pico-8 play session: hold ← + tap ❎

[t = 2 s] hold ← ~2s, tap ❎ ~4×
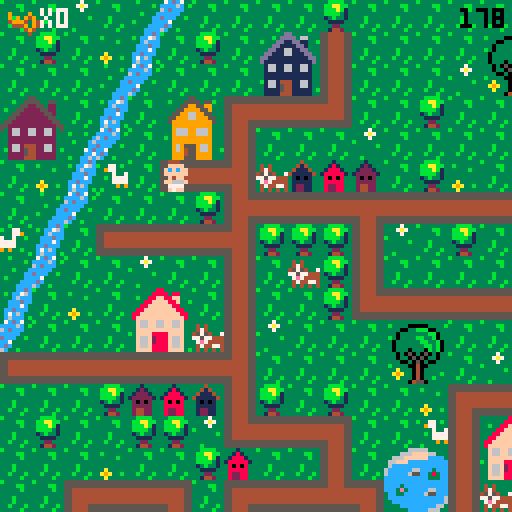
[t = 4 s] hold ← ~4s, tap ❎ ~7×
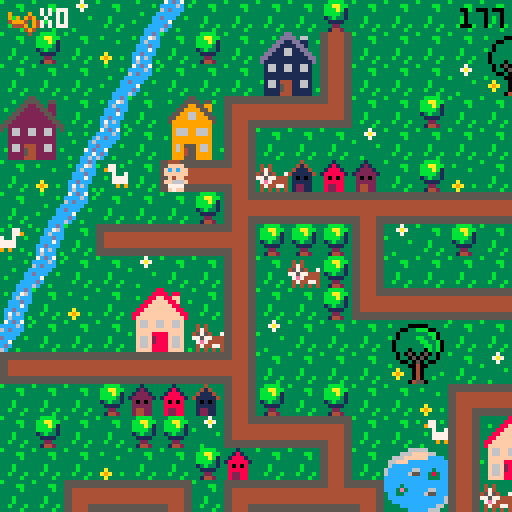

pico-8 cartridge
version 29
__lua__
-- ou est mon doudou ?
-- par lydie, manon et marie (ada tech school)

--menu qui gere les niveaux

function _init()
	create_player()
	scene="intro"
	anim_time=0
	anim_wait=.3
	last=flr(time())
	music(0)
end

function _update()
	if scene=="intro" then
		update_intro()
	elseif scene=="lvl1" then
		update_lvl1()
	elseif scene=="intro2" then
		update_intro2()
	elseif scene=="lvl2" then
	 update_lvl2()
 elseif scene=="intro3" then
		update_intro3()
	elseif scene=="lvl3" then
	 update_lvl3()
	elseif scene=="win" then
		update_win()
 end
end
 
function _draw()
	if scene=="intro" then
		draw_intro()
	elseif scene=="lvl1" then
		draw_lvl1()
	elseif scene=="intro2" then
		draw_intro2()
	elseif scene=="lvl2" then
	 draw_lvl2()
	elseif scene=="intro3" then
		draw_intro3()
	elseif scene=="lvl3" then
	 draw_lvl3()
	elseif scene=="win" then
	 draw_win()
 end
end
-->8
-- intro

function draw_intro()
	cls()
	map(96,0,0,0)
	print("ouiiiin ! \n j'ai perdu \n mon doudou...",60,20,0)
	print("aide-moi a le retrouver !",20,53,0)
	print("tu as 3 minutes \n pour finir le jeu",10,73,2)
	print("press ❎ to start",10,100,1)
end

function update_intro()
	if btnp(❎) then
	scene="lvl1"
	test=flr(time())
	end
end

-- intro2 va du lvl 1 au lvl2

function draw_intro2()
	cls()
	map(96,16,0,0)
	print("ha ha ha ! \n c'est moi qui ai \n ton doudou !",50,20,0)
	print("rapporte-moi 12 biberons et \n je te le rendrai !",10,53,0)
	print("n'oublie pas ta poussette !",10,73,2)
	print("press ❎ to start",10,100,1)
end

function update_intro2()
	if btnp(❎) then
	scene="lvl2"
	up_player2()
	end
end

-- intro3 va du lvl2 au lvl3

function draw_intro3()
	cls()
	map(96,16,0,0)
	print("merci pour les \n biberons !",60,20,0)
	print("mais ce n'est \n pas fini !!",50,40,0)
	print("ton doudou est cache \n dans un coffre...",20,53,0)
	print("a toi de trouver",23,73,2)
	print("les 2 morceaux du pont",25,78,7)
	print("pour le rejoindre !",25,83,2)
	print("press ❎ to continue",10,100,1)
end

function update_intro3()
	if btnp(❎) then
		scene="lvl3"
		up_player3()
	end
end
-->8
-- lvl1

-- fonctions principales
function draw_lvl1()
	map_lvl1()
	draw_player()
	draw_ui()
	draw_time()
	stage_clear_lvl1()
	lose()
end

function update_lvl1()
	player_movement()
	update_camera()
end


--fonction qui cree la map
function map_lvl1()
 cls()
 map(0,0,0,0)
 timer()
end

--fonctions qui creent et
--affichent le joueur
function create_player()
	p={
		x=5,
		y=5,
		ox=0,
		oy=0,
		start_ox=0,
		start_oy=0,
		anim_t=0,
		sprite=192,
		keys=0,
		speed=1,
		anim_time=0
		}
end

function draw_player()
	spr(p.sprite, p.x*8+p.ox, p.y*8+p.oy,1,1,p.flip)
end

function animation()
 if time() - anim_time > anim_wait then
  if p.sprite!=0 then 
   p.sprite+=1
   anim_time=time()
    if p.sprite > 195 then
    p.sprite=192
    end
  end
 end
end


-- gestion de la camera
function update_camera()
	local camx=flr(p.x/16)*16
	local camy=flr(p.y/16)*16
	camera(camx*8,camy*8)
end

-- gestion des deplacements
function player_movement()
 animation()
	newx=p.x
	newy=p.y
	
	if p.anim_t==0 then
	 if (btn(⬅️)) then
   newx-=p.speed 
   p.flip=true
   p.sprite = 192
   newox=8
   newoy=0
  end
  if (btn(➡️)) then
   newx+=p.speed 
   p.flip=false
   p.sprite = 192
   newox=-8
   newoy=0
  end
	 if (btn(⬆️)) then 
	  newy-=p.speed 
	  p.sprite=0
	  newox=0
	  newoy=8
	 end
	 if (btn(⬇️)) then 
	  newy+=p.speed
	  p.sprite = 192
	  newox=0
	  newoy=-8
	 end
	end


	
	--gestion des collisions
 if not check_flag(0,newx,newy) and
 (p.x!=newx or p.y!=newy) then
	p.x=newx
	p.y=newy
	p.start_ox=newox
	p.start_oy=newoy
	p.anim_t=1
	end
	
		--animation
	p.anim_t=max(p.anim_t-0.125,0)
	p.ox=p.start_ox*p.anim_t
	p.oy=p.start_oy*p.anim_t
	
	

	--interdiction sortie de la map
	if not check_flag(0,newx, newy) then
		p.x=mid(0,newx,127)
		p.y=mid(0,newy,63)
	else
		sfx(0)
	end

	--player mvt appelle la 
	--fonction interact pour
	--recupere la cle
	interact(p.x, p.y)

	
end

--recuperation des objets

	--verifie un flag
function check_flag(flag,x,y)
	local sprite=mget(x,y)
	return fget(sprite,flag)
end

 --verifie si la tile a 
 --le flag 1
function interact(x,y)
	if check_flag(1,x,y) then
		pick_up_key(x,y)
	end 
	if check_flag(2,x,y) then
		pick_up_stroller(x,y)
	end
	if check_flag(3,x,y) and
 	p.stroller == 1 then
		pick_up_bottle(x,y)
 end
 if check_flag(4,x,y) and
 	p.bottle >= 12 then
 	lvl3 = true
  end
 if check_flag(5,x,y) then
 	pick_up_bridge(x,y)
 	final = true
 end
 if check_flag(6,x,y) then
  pick_up_key3(x,y)
 end
 if check_flag(7,x,y) then
 	pick_up_bear(x,y)
 end 	
end

	--recupere la cle et keys +1
function pick_up_key(x,y)
	next_tile(x,y)
	p.keys+=1
	sfx(1)
end

function pick_up_key3(x,y)
	mset(65,2,86)
	p.keys+=1
	sfx(1)
end

	--remplace la tuile objet
	--par une tuile vide
function next_tile(x,y)
	local sprite=mget(x,y)
	mset(x,y,sprite+1)
end

-- remplace la tuile objet
-- par un sprite donne
function next_tile2(x,y)
	mset(66,4,15)
	mset(67,4,15)
end

function next_tile3(x,y)
	mset(65,1,120)
	mset(66,1,122)
	mset(65,2,69)
end

-->8
-- fins de niveau

-- niveaux
--page game over

function draw_gameover()
	cls()
	map(112,0,0,0)
	print("ho non le temps est\nfini! \nmon doudou...",50,20,0)
	print("tu peux recommencer si tu veux!",3,53,0)
	print("press ❎ si tu veux\nretenter ta chance",3,60,1)
	sfx(08)
end

--fin de niveau
--game over par fin du chrono
function lose()
 if(time() - test) > 180  then
 draw_gameover()
 sfx(8)
 	if (btn(❎)) then
		run()
		end	 
 end
end

--niveau gagne
function stage_clear_lvl1()
 if (p.keys == 1) then
 cls()
 print("niveau 1 complete !", 5, 50, 7)
 print("appuyez sur ❎", 5, 60, 7)
 print("pour continuer", 5, 70, 7)
 	if (btn(❎)) then
 	 scene="intro2"
 	 up_player2()
 	end 
 end
end

function stage_clear_lvl2()
 cls()
 print("niveau 2 complete !", 5, 50, 7)
 print("appuyez sur ❎", 5, 60, 7)
 print("pour continuer", 5, 70, 7)
 	if (btn(❎)) then
 	 scene="intro3"
 	 up_player3()
 	end
end

function win()
	if p.bear == 1 then
		scene="win"
	end
end



-->8
-- user interface
function draw_ui()
 camera()
	spr(70,2,2)
	print("x"..p.keys,10,2,7)
end

function draw_ui_lvl2()
 camera()
	spr(70,2,2)
	print("x"..p.keys,10,2,7)
	spr(85,2,7)
	print("x"..p.bottle,10,9,7)
end

function draw_ui_lvl3()
 camera()
	spr(70,2,2)
	print("x"..p.keys,10,2,7)
	spr(15,50,1)
	print("x"..p.bridge.." sur 2",60,2,7)
end

function timer()
 check = flr(time()) - test
end

function draw_time()
 camera()
 print(abs(flr(check - 180)), 115, 2, 0)
end
-->8
--lvl2

function update_lvl2()
 update_camera()
 player_movement()
 update_stroller()
end

function draw_lvl2()
 map_lvl2()
 draw_player()
 draw_ui_lvl2()
 draw_time()
	lose()
	if lvl3 == true then
		stage_clear_lvl2()
	end
end

function map_lvl2()
 cls(0)
 map(0,0,0,0)
 timer()
end

function up_player2()
	p={
		x=37,
		y=8,
		ox=0,
		oy=0,
		start_ox=0,
		start_oy=0,
		anim_t=0,
		anim_time=0,
		sprite=192,
		keys=1,
		speed=1,
		stroller=0,
		bottle=0
		}
end

 --verifie si la tile a
 --le flag 1
--recupere stroller et pumpkin
function pick_up_stroller(x,y)
	next_tile(x,y)
	p.stroller+=1
	sfx(1)
end

function update_stroller()
 if p.stroller == 1 then
 p.sprite=185
 player_movement2()
 anim_stroller()
 end
end

function pick_up_bottle(x,y)
	next_tile(x,y)
	p.bottle+=1
	sfx(1)
end

function anim_stroller()
 if time() - anim_time > anim_wait then
  if p.sprite!=0 then 
   p.sprite+=1
   anim_time=time()
    if p.sprite > 186 then
    p.sprite=185
    end
  end
 end
end

function player_movement2()
	newx=p.x
	newy=p.y
	
	
	if p.anim_t==0 then
	 if (btn(⬅️)) then
   newx-=p.speed 
   p.flip=true
   newox=8
   newoy=0
  end
  if (btn(➡️)) then
   newx+=p.speed 
   p.flip=false
   newox=-8
   newoy=0
  end
	 if (btn(⬆️)) then 
	  newy-=p.speed 
	  newox=0
	  newoy=8
	 end
	 if (btn(⬇️)) then 
	  newy+=p.speed
	  newox=0
	  newoy=-8
	 end
	end


	
	--gestion des collisions
 if not check_flag(0,newx,newy) and
 (p.x!=newx or p.y!=newy) then
	p.x=newx
	p.y=newy
	p.start_ox=newox
	p.start_oy=newoy
	p.anim_t=1
	end
	
		--animation
	p.anim_t=max(p.anim_t-0.125,0)
	p.ox=p.start_ox*p.anim_t
	p.oy=p.start_oy*p.anim_t
	
	

	--interdiction sortie de la map
	if not check_flag(0,newx, newy) then
		p.x=mid(0,newx,127)
		p.y=mid(0,newy,63)
		--p.start_ox=newox
	 --p.start_oy=newox
	 --p.anim_t=1
	else
		sfx(0)
	end

	--player mvt appelle la 
	--fonction interact pour
	--recupere la cle
	interact(p.x, p.y)

end
-->8
--lvl3

function update_lvl3()
 update_camera()
 player_movement()
 update_stroller()
end

function draw_lvl3()
 map_lvl3()
 draw_player()
 draw_ui_lvl3()
 draw_time()
	lose()
	draw_bear()
	if final == true then
	draw_bridge()
	win()
	end
end

function map_lvl3()
 cls(0)
 map(0,0,0,0)
 timer()
end

function up_player3()
	p={
		x=67,
		y=5,
		ox=0,
		oy=0,
		start_ox=0,
		start_oy=0,
		anim_t=0,
		anim_time=0,
		sprite=192,
		speed=1,
		stroller=0,
		keys=2,
		bottle=10,
		bridge=0,
		bear=0
		}
end


 --recupere le pont
function pick_up_bridge(x,y)
	next_tile(x,y)
	p.bridge+=1
	sfx(1)
end

function draw_bridge()
	if p.bridge ==2 then
	next_tile2()
	end
end

function draw_bear()
	if p.keys == 3 then
	next_tile3()
	sfx(1)
	end
end

function pick_up_bear(x,y)
	next_tile(x,y)
	p.bear+=1
	sfx(1)
end

-->8
-- win


function draw_win()
	cls()
	map(112,16,0,0)
	print("bravo !",50,40,0)
end

function update_win()

end
__gfx__
00044400000444003331333333313333333433333333b33333333333b333333333bbbb3333337333333333333333ccdc37cdc7333333333333b3333355555555
0044440000ffff00331213333318133333414333333b4b33343433333333bb333bbaabb33337a7333b3333333b3cc76ccccc6c3b3b333b33333333b344444444
0ffffff00ffcfcf031222133318881333411143333bb44333474333333333b333bbbab133333733333333b33333c6ccc6cdccc333333333c3333333366666666
0ffffff00ffffff01222221318888813411111433b444bb345754337333333333bbbb313b33333333333333333cccdccccccc33333b333c6333b333c66666666
00ffff0000ff4f0032020233380808333101013333bb4bb377577444333b3333313b3313333333b33333333333ccc7c3dccc33b3333333cc333333cc66666666
0f6666f00f6666f0322222333888883331111133333b444b37e74444333b3333331111333333333333a333333ccdccc3cc733333333337cd3b3333cc66666666
0f7777f00f7777f0324422333822883331221133333b4b333474477433b333b333322333333333333a9a33b33c7c6c33cdc3333333333cc733333ccc44444444
00f77f0000f77f00324422333822883331221133333343333434343433333b333314423333b3333333a333333c6ccc3b6c33b3333b33cc6c3333cccc55555555
555555555544445555555555555555555544445555444455554444555555555555444455554444555555555555555555555555555544445555555555b3333333
5555555555444455555555555555555555444455554444555544445555555555554444555544445555555555555555555555555555444455444444443333bb33
44444444554444555544444444444455554444444444445544444444444444444444445555444444554444444444445555444455554444556666666633333b33
44444444554444555544444444444455554444444444445544444444444444444444445555444444554444444444445555444455554444556666666633333333
444444445544445555444444444444555544444444444455444444444444444444444455554444445544444444444455554444555544445566666666333b3333
444444445544445555444444444444555544444444444455444444444444444444444455554444445544444444444455554444555544445566666666333b3333
55555555554444555544445555444455555555555555555555555555554444555544445555444455555555555555555555444455555555554444444433b333b3
55555555554444555544445555444455555555555555555555555555554444555544445555444455555555555555555555444455555555555555555533333b33
33333333333333333333333883333333333333355333333333333335533333333333333dd333333333333366666333333333330b0333333333333330b0333333
3b3333000003333b3333338888388333333b33555533553333b3335555355b333333b3dddd3663333333666ffff663333b3330bbb033b3333b33330bb033b333
33330033bbb0033333b3388ff88ff333333335522553223333333559955993333b333dd11dd1133b33666ffffffcccc333330bb3bb03333b333330bbbb03333b
33303333333bb033333388ffff88f33b3b3355222255223333335599995593333333dd1111dd1333366fffcccccccccc3b303b33b33003333333303bbb033333
3b303333bb33b03333388ffffff8833333355222222552333335599669955333333dd116611dd33336cccccccccccccc330333333b3303333b330b33b3303333
330333333bb33b033388ffffffff88333355222222225533335599966999553333dd11166111dd336cccccc66ccc3ccc3330bbbbbbb033333330bbb333303333
3303333333bb3b03388ffffffffff883355222222222255333599999999995333dd1111111111dd36ccccc655cc383cc330bb33bb3bb03333330bbbbbb303333
33033303330b3b0338ffffffffffff83552222222222225533399999999993333d111111111111d3ccccccccccc333cc30bbb333333b30333330bbb3bbb03333
333030503050303333f66ff66ff66f33532662266226623533396669966693333316611661166133cccccccccccccccc0333333bbbb33303330bbbbb3bbb0333
333033050503303333f66ff66ff66f33332662266226623333396669966693333316611661166133cccc3ccccccccccc0333b3bb33330033330bbbbbb3333033
333300305030033333ffffffffffff3333222222222222333b399999999993333311111111111133ccc3e3ccccc66ccc30bbbbbbbb3b033b330bbbbbbb333033
3b33330040033333b3ffff8888ffff333322222222222233333999999999933333111111111111333cc33ccccc655ccc0bbb3bb3bbbbb0333b0bbbbb3bb33033
333a33304033333333f66f2888f66f33332662444226623333396955596693333b166144411661333cccccccccccccc6bbbbbb3333bbbb033330bbbbbb33033b
33a9a330403333b333f66f2888f66f333b2662544226623b333969455966933b331661544116613333ccccccccccccc63b3333344333b33038330b3333303333
333a33304033b33333f66f8888f66f3333222254422222333339994559999333331111544111113b3333ccccccccc66333300044540333338e83300450033b33
333333045503333333ffff8888ffff3b332222444222223333399955599993333311114441111133333333ccccc6663300000444455000003833304455003333
33344443330044033333333333b3333b66666666666666660000000000000000056666666666665000000000666666660566666666666650000000000000c000
3444773330044003b33773b3b33773339666696666666666900009000555555505666666666666505555555066666666056666666666665055555555000ccc00
404433330999999033977333333779339696949666666666909094900566666605666666666666506666665066666666056666666666665066666666001ccc10
444444439909909933337337733733b3499946946666666649994094056666660566666666666650666666506666666605666666666666506666666600611160
344444449999999933b3777777773333644496946666666604449094056666660566666666666650666666506666666605666666666666506666666600677760
33347444909999093333777777773333666649466666666600004940056666660566666666666650666666506666666605666666666666506666666600677760
33443344990000993333393993933b33666664666666666600000400056666660555555555555550666666505555555505666666666666506666666600677760
34434443099999903b3333333333333b666666666666666600000000056666660000000000000000666666500000000005666666666666506666666600066600
00888800003cccc3b3333333000444005ffff5553b30c033b3333333221dd2222222222222222222222222222222222222222222222222226666665000000000
088888802003dddc3333bb3350ffffdcff5f5f55b30ccc033333bb3311cccccccccccccccccccccccccccccc2222222222222222222222226666665000000000
8888888832033ddc33333b335ffcfcfcfffff644301ccc1033333b3311c0000000000000000000000000000c2222222220022222222222226666650c00000000
88777788320000dc333333335ffffffc46666614306111603333333311c0700777700000007777700777000c222222220770222222222222666650c600000000
887777883cccccc0333b33330cff4fc64666611f30677760333b333311c0000000000000000000000000000c220222020770222222222222666650cc00000000
8888888832cccc23333b333302cccc26f111111f30677760333b333311c0000000000000000000000000000c222022020770222222222222666507cd00000000
08888880252cc25233b333b3252cc252ff11115f3067776033b333b311c0777770777770000777770777770c22220222077022222222222255550cc700000000
008888003230032333333b330266002655dd5dd53306660333333b3311c0700070700070000700070700070c2222222207702222222222220000cc6c00000000
3300000330000033cdcdddeeddddcdcdddd22dd222dd22dd2222222211c0700070700070070700070700070d200022220770002222222222dddddaaaaadddddd
300bbb0330b3bb00dddcdfffffdcdddddd2442244422442d2222222211c0700070700070000700070700070d222222220770770002222222ddddaaaaaaaddddd
00bb3bb00bbb3330ddcdf87878fdcddddd2442444442442d2222222211d0700070700070070700070700070d222222220770770770002222dddfffffffffdddd
0bbb3bb003bbbbbbdcdf8888888fddcdddd22444444422dd2222222211d0700070700070000700070700070d220022220770770770770222ddeff33f33ffeddd
0b3bbb330333b330ddef8228228feddddddd245745742ddd2222222211d0777770777770000777770777770d207700220777777777770222ddeff37f37ffeddd
00333b3000033300def822222228fedddddd245545542ddd2222222211d0000000000000000000000000000d207777007777777777770222dd9fffffffffdddd
3003333033045003def882222288fedddddd244444442ddd2222222211d0000000000000000000000000000d220777777777777777770222ddd9ffe7effddddd
3000040033045033dddf822f228fddddddddd2445442dddd2222222211dddddddddddddddddddddddddddddd222077777777777777770222dddd6fffff6ffddd
00b0044030450033ddddf8fff8fdddddddddd2244422dddd330aaa0366666666555554060666606602244422222207777777777777770222ddff6666666ffddd
0bbb00400450bb00dffddfffffdddffddddd224222422ddd30ffff0366000066054445409606090602444442222220777777777777770222ddff5666665ddddd
00bbb004450bbb33dffdeeeeeeeedffdddd24444444442dd0ff3f3f0609449066052225090909490604d4d40222222077777777777770222dddd5555555ddddd
003340044533bb30ddeeeeeeeeeeeedddd2442444442442d0ffffff004944940052225404999409460444440222222207777777777702222dddf5555555fdddd
3000040444453303ddffeeeeeeeeffdddd2422244422242d30ffef0304999940055554400444909404245424222222220777777777022222dddff55555ffdddd
3333304445000033ddff77777777ffdddd2224424244222d0f6666f060499406044454066000494060022200222222222000000000222222dddffdddddffdddd
3b33330445033333dffff777777ffffdddd24442224442dd0f5555f060444406044450666666040604422244222222222222222222222222dddefdddddfedddd
33333044455033b3dffff777777ffffdddd24442d24442dd30f55f0360000006600006666666606604400044222222222222222222222222dddddddddddddddd
05050505050505050505050505050505050505050505050505050505050505058005050505050505050505050505050505050505050505050505050505050505
05058500000000000000000000000000000000000000000000000000000000000000000000000000000000000000000000000000000000000000000000000000
00000000000000000000000000000000000000000000000000000000000000000000000000000000000000000000000000000000000000000000000000000000
00000000000000000000000000000000000000000000000000000000000000000000000000000000000000000000000000000000000000000000000000000000
00000000000000000000000000000000000000000000000000000000000000000000000000000000000000000000000000000000000000000000000000000000
00000000000000000000000000000000000000000000000000000000000000000000000000000000000000000000000000000000000000000000000000000000
00000000000000000000000000000000000000000000000000000000000000000000000000000000000000000000000000000000000000000000000000000000
00000000000000000000000000000000000000000000000000000000000000000000000000000000000000000000000000000000000000000000000000000000
dddddddaddddddddddddddd7dddddddddddddddd7dddddd700000000000000000000000000000000000000000000000000000000000000000000000000000000
dddddddddddddddddddddddddddddddddaddddadd7dddd7d00000000000000000000000000000000000000000000000000000000000000000000000000000000
dddddddaddddddddddddddd7dddddddddddaadddddd77ddd00000000000000000000000000000000000000000000000000000000000000000000000000000000
dddddddaddddddddddddddd7ddddddddddaddadddd7dd7dd00000000000000000000000000000000000000000000000000000000000000000000000000000000
ddddddaaaddddddddddddd777dddddddddaddadddd7dd7dd00000000000000000000000000000000000000000000000000000000000000000000000000000000
dddddaaaaaddddddddddd77777dddddddddaadddddd77ddd00000000000000000000000000000000000000000000000000000000000000000000000000000000
ddddaaaaaaaddddddddd7777777ddddddaddddadd7dddd7d00000000000000000000000000000000000000000000000000000000000000000000000000000000
adaaaaaaaaaaadad7d77777777777d7ddddddddd7dddddd700000000000000000000000000000000000000000000000000000000000000000000000000000000
ddddaaaaaaaddddddddd7777777dddddadddd7dddadddd7d00000000000000000000000000000000000000000000000000000000000000000000000000000000
dddddaaaaaddddddddddd77777dddddddddd777daaaddddd00000000000000000000000000000000000000000000000000000000000000000000000000000000
ddddddaaaddddddddddddd777dddddddddddd7dddadddddd00000000000000000000000000000000000000000000000000000000000000000000000000000000
dddddddaddddddddddddddd7dddddddddddddddddddddddd00000000000000000000000000000000000000000000000000000000000000000000000000000000
dddddddaddddddddddddddd7dddddddddddddddddddddddd00000000000000000000000000000000000000000000000000000000000000000000000000000000
dddddddddddddddddddddddddddddddddddddddddd7ddddd00000000000000000000000000000000000000000000000000000000000000000000000000000000
dddddddaddddddddddddddd7dddddddddadddddadddddd7d00000000000000000000000000000000000000000000000000000000000000000000000000000000
dddddddddddddddddddddddddddddddddddddddddddddddd00000000000000000000000000000000000000000000000000000000000000000000000000000000
0000000005cccccccccccc5000000000cccccccc05cccccccccccc5000000000dddddddd00044400000444000000000000000000000000000000000000000000
0555555505cccccccccccc5055555550cccccccc05cccccccccccc5055555555dddddddd50ffffdc50ffffdc0000000000000000000000000000000000000000
05cccccc05cccccccccccc50cccccc50cccccccc05cccccccccccc50ccccccccdddddddd5ffcfcfc5ffcfcfc0000000000000000000000000000000000000000
05cccccc05cccccccccccc50cccccc50cccccccc05cccccccccccc50ccccccccdddddddd5ffffffc5ffffffc0000000000000000000000000000000000000000
05cccccc05cccccccccccc50cccccc50cccccccc05cccccccccccc50ccccccccdddddddd0cff4fc60cff4fc60000000000000000000000000000000000000000
05cccccc05cccccccccccc50cccccc50cccccccc05cccccccccccc50ccccccccdddddddd02cccc262c2cc2c20000000000000000000000000000000000000000
05cccccc0555555555555550cccccc505555555505cccccccccccc50ccccccccdddddddd252cc252c5cccc5c0000000000000000000000000000000000000000
05cccccc0000000000000000cccccc500000000005cccccccccccc50ccccccccdddddddd02660026202602020000000000000000000000000000000000000000
00044400000444000004440000044400000444000004440000000000000000000000000000000000000000000000000000000000000000000000000000000000
00ffff0000ffff0000ffff0000ffff00004444000044440000000000000000000000000000000000000000000000000000000000000000000000000000000000
0ffcfcf00ffcfcf00ffcfcf00ffcfcf00ffffff00ffffff000000000000000000000000000000000000000000000000000000000000000000000000000000000
0ffffff00ffffff00ffffff00ffffff00ffffff00ffffff000000000000000000000000000000000000000000000000000000000000000000000000000000000
00ff4f0000ff4f0000ff4f0000ff4f0000ffff0000ffff0000000000000000000000000000000000000000000000000000000000000000000000000000000000
0f666ff00f6666f00ff666f00f6666f00f6666f00f6666f000000000000000000000000000000000000000000000000000000000000000000000000000000000
007777000f7777f0007777000f7777f00f7777f00f7777f000000000000000000000000000000000000000000000000000000000000000000000000000000000
00ff7f0000f77f0000f7ff0000f77f0000f77f0000f77f0000000000000000000000000000000000000000000000000000000000000000000000000000000000
__gff__
0000010101010101010101010101010000000000000000000000000000002000010101010101010101010101010101010101010101010101010101010101010101000101020000010100000001000000010400001008000000000000000001000101000000000000000000000000000001010000000010000040800000000000
0000000000000000000000000000000000000000000008080000000000000000000000000000080800000000000000000000000000000000000000000000000000000000000000000000000000000000000000000000000000000000000000000000000000000000000000000000000000000000000000000000000000000000
__map__
070709070e0c070707070807070707070707070704020307432a2b4207072021082c2d2c2d080808080808080808080808606108080808080808080808080808474e4a080b606108080808080808080808080808080808080808080808080808474e4e4e4e4e4e4e4e4e4e4e4e4e4e4a66666666666666666666666666666666
0708070a0b07080728291107070707202107070707110707073a3b4207073031083c3d3c3d5656565656565656565656567071565656565656555656565656084c774d0d0c7071525252522e2f202160612c2d2c2d2c2d5252525656085651084cb8b8b8b8b8b8b8b8b8b8b8b8b8b84d66666666666666666666666666666666
0707070e0c0707073839110707070930310707080714101013074222232021070820212c2d5656202160612e2f2c2d56562e2f565620212e2f606160610856084c794d0b2e2f52565652523e3f303170713c3d3c3d3c3d5252202152565652084cb8b8b8b8b8b8b8b8b8b8b8b8b8b84d665758595a6666666666666666666666
2425070b072627121010150707080707070707070707070811070732330431070830313c3d5656303170713e3f3c3d56563e3f565630313e3f70717071085608484b5e0c3e3f52525252525252525252525252525252525252303152085252084cb86263b8b8b8b8b8b8b8b8b8b8b84d666768696a6666666666666666666666
34350d0c07363711070707090707070707070712101010101508070711070707085656565656562c2d5656565656565656565656562e2f56565656562c2d560808560b07565652522e2f60610808082021525252606160615252525208522c2d4cb87273b8b8b8b8b8b8b8b8b8b8b84d66666666666666666666666666666666
070a0b42071a10180604030207080a0703070711080807070707070811070707085156565556563c3d5556565656565656565656563e3f56565656563c3d5608080e0c56565656523e3f70715252523031522e2f707170710808525208523c3d4cb8b8b8b8b8b8b8b8b8b8b8b8b8b84d66666666666666666666666666666666
070e0c0707070819101010171010101010171018070707121010101015070808082e2f60612021606120212e2f606156562c2d56566061562e2f56562c2d5608080b2e2f1f565652525252525252525208523e3f5252525252080852085252084cb8b8b8b8b8b8b8b8b8b8b8b8b8b84d66666666666666666666666666666666
430b071a10101018080808110907080707110711400707110407070707070708083e3f70713031707130313e3f707156563c3d56567071563e3f55563c3d5608080c3e3f1f2c2d52525252525252525208522e2f5208082021525252085252084cb8b8b8b8b8b8b8b8b8b8b8b8b8b84d66666666666666666666666666666666
0e0c070709070711070608110707070704110711030808110708202107121017082e2f56765656565656565656202156562c2d56562e2f562e2f20212c2d5608086061561f3c3d0808202160612e2f5208523e3f5252523031525256565656084cb8b8b8b8b8b8b8b8b8b8b8b8b8b84d66666666666666666666666666666666
0b070a0722230711070708141010101010150714101010180707303107110911083e3f56565656565656565656303156563c3d56563e3f563e3f30313c3d56080870711f1f52525252303170713e3f5208522e2f5252522021525656565656084cb8b8b8b8b8b8b8b8b8b8b8b8b8b84d66666666666666666666666666666666
0c0707073233061109070707202107070707072627070811242507070a110a11082e2f202160612c2d2c2d5656202156562e2f565620215656565656565656080852525252606152525252525252525208523e3f0808083031085660615256084cb8b8b8b8b8b8b8b8b8b8b8b8b8b84d666666665b5c5d665d5d5d6666666666
1a10101010101018070707073031070907070736370708113435071210150711083e3f303170713c3d3c3d5656303156563e3f56563031565656565656565608085252525270606152522e2f2e2f2e2f085252525252525252080870715256084cb8b8b8b8b8b8b8b8b8b8b8b864654d666666666b6c6d666666666666666666
070707080203041108070807070a12101010101013070711070707110807071108085656565656565656565656565656562e2f56562c2d2c2d2c2d60612c2d2e085252525260707152523e3f3e3f3e3f2e2f52525252080808525252525256084cb8b8b8b8b8b8b8b8b8b8b8b874754d666666667b7c7d666666666666666666
070807070808091410101307074211222307070411030711060704110709121508085556565656565656565656565656563e3f56563c3d3c3d3c3d70713c3d3e0852522c2d70715252525252525252523e3f2c2d5252525208525252525252084cb8b8b8b8b8b8b8b8b8b8b8b8b8b84d66666666666666666666666666666666
0707070a07070803070711072a2b11323320210719101016101010154207110a082c2d5656202160612c2d2c2d202160612c2d555656565656565656565656080852523c3d60615252525252606152522e2f3c2c2d2c2d520852080808525608484b4b4b4b4b4b4b4b4b4b4b4b4b4b4966666666666666666666666666666666
0707121010130712101016133a3b11060730310a112627072223070707071410083c3d5656303170713c3d3c3d303170713c3d56565656202156562e2f2c2d080852525252707108082c2d08707152523e3f523c3d3c3d520852085252522c2d0000000000000000000000000000000000000000000000000000000000000000
20211128291410150707071410101507070907071136370832330a070420210708085656565656565656565656565656562e2f2c2d2021303156563e3f3c3d600852525252085252523c3d520852525220215252525252520852525208523c3d474e4e4e4e4e4e4e4e4e4e4e4e4e4e4ab0b7b7b7b7b7b7b7b7b7b7b7b7b7b7b3
30311138390a0907072627070707040a070a090711080712101010101330310708085656565656565656565656565655563e3f3c3d3031565656565656565670086061525208522e2f5252525252525230315252202152525252522c2d5656084cb8b8b8b8b8b8b8b8b8b8b8b8b8b84db5b8b8b8b8b8b8b8b8b8b895b8b8b8b6
07071910101010130736370707071210101013081107071108072a2b11070a0708085660612e2f20212021565660612e2f565656562c2d565656565656565608087071525208523e3f525208525252522e2f5208303152085252523c3d5656084cb8b8b8b8b8b8b8b8b8b8b8b8b8b84db5b8a4b8b8b895b8b8b8b8b8b8b8b8b6
07041122230808191010101303071140070711081107041107073a3b1107070908085570713e3f30313031565670713e3f565656563c3d565656565656565608085252525208525252520808080808523e3f52085252522e2f525252085252084cb86e6fb8b8b8b8b8b8b8b8b8b8b84db5b8b89091b8b8b8b8a5b89091b8b8b6
070711323306081109070a19101015070707141016101016101307081106070308085656565656565656562e2f56565656565656562c2d56562e2f2e2f565608085252606108522e2f52525252085252606152085252523e3f52085208522c2d4cb87e7fb8b8b8b8b8b8b8b8b8b8b84db5b8b8a0a1b8b8b8b8b8b8a0a1b8b8b6
09071410101010180a0a09110720210707070708090702020a1910101610101008085656565656565656563e3f56565656565656563c3d56563e3f3e3f565608085252707108523e3f522c2d5208525270715220212021085252085208523c3d4cb8b8b8b8b8b8b8b8b8b8b8b8b8b84db5b8b8b8b8b8b8b8b8b8b8b8b8a4b8b6
070a090707070711072021110730020709070607090709090711020709080707082c2d2e2f2021565660612c2d2c2d5656202156562c2d56562e2f5556565608085252525252520852523c3d52085252525252303130315252606152085252084cb8b8b8b8b8b8b8b8b8b8b8b8b8b84db5b894b8b8b8b8b8b8b8b8b8b8b8b8b6
0a09070808121018033031141710101010101307070809090711070707070907083c3d3e3f3031565670713c3d3c3d5656303156563c3d56563e3f56565656080820212021202108525252525260612c2d5252525252522e2f707152525252084cb8b8b8b8b8b8b8b8b8b8b8b8b8b84db5b8b8b8b8b8b86465b8b8b894b8b8b6
0a0908080311091410101307110607090708110407070a09081108030607070708085656562c2d565656565656606156562c2d56562c2d56562e2f5656565608083031303130312c2d0808080870713c3d0808080808523e3f525252525220214cb8b8b8b8b8b8b8b8b8b8b8b8b8b84db5b8b8b895b8b87475b8b8b8b8b8b8b6
070408121015070807071107110722230a07110709090904031910101013070808085656553c3d565656565656707156563c3d56563c3d56563e3f5656565608085252525252523c3d52525252525252525252525252525252525260615230314cb8b8b8b8b8b8b8b8b8b8b8b8b8b84db5b8b8b8b8b8b8b8b8b8b8b8b8b8b8b6
070804141307041417101610150732330707141010101010101526270811070a0808562c2d2e2f56562e2f565620215656202156562c2d56562e2f2e2f2e2f2e085252202152525252525252522e2f2e2f56562e2f08080808085270715220214cb8b8b8b8b8b8b8b8b8b8b8b8b8b84db5b89293b8b8b89091b8b8b89293b8b6
1010101015070a0711040a070809070703070a4009070702080736370a1107070808563c3d3e3f56563e3f565630315556303156563c3d56563e3f3e3f3e3f3e085252303108080808080808083e3f3e3f2e2f3e3f5252525252522c2d5230314cb8b8b8b8b8b8b8b8b8b8b8b8b8b84db5b8a2a3b894b8a0a1b8b8b8a2a3b8b6
282907070a0926271107070707121010171013072021090a09070707071109070808565656565656562e2f56562c2d2c2d2e2f5656606156565656565656560808525252525252525252525252521e1e523e3f52525208080808083c3d5220214cb8b8b8b8b8b8b8b8b8b8b8b8b8b84db5b8b8a4b8b8b8b8b8a5b895b8b8b8b6
383920210909363711072a2b4211202111080207303107070a08070a47114a090808565656565656563e3f56563c3d3c3d3e3f565670715656565656565656080808080808080808085252522c2d5252525252525252085252525252525230314cb8b8b8b8b8b8b8b8b8b8b8b8b8b84db5b8b8b8b8b8b8b8b8b8b8b8b8b8b8b6
0707303124250a0811073a3b421130311108080803070804032627074c444d0a0820212c2d606160612e2f56565656565656565656565556562e2f60612021080852525252525252525252523c3d5252522c2d525252085252522c2d2c2d2021484b4b4b4b4b4b4b4b4b4b4b4b4b4b49b1b4b4b4b4b4b4b4b4b4b4b4b4b4b4b2
0707070734350808141010101015090a14101010101010101b363707484b49070830313c3d707170713e3f08080808080808080808080808083e3f707130310808080808080808080808080808080808083c3d080808080808083c3d3c3d30310000000000000000000000000000000000000000000000000000000000000000
